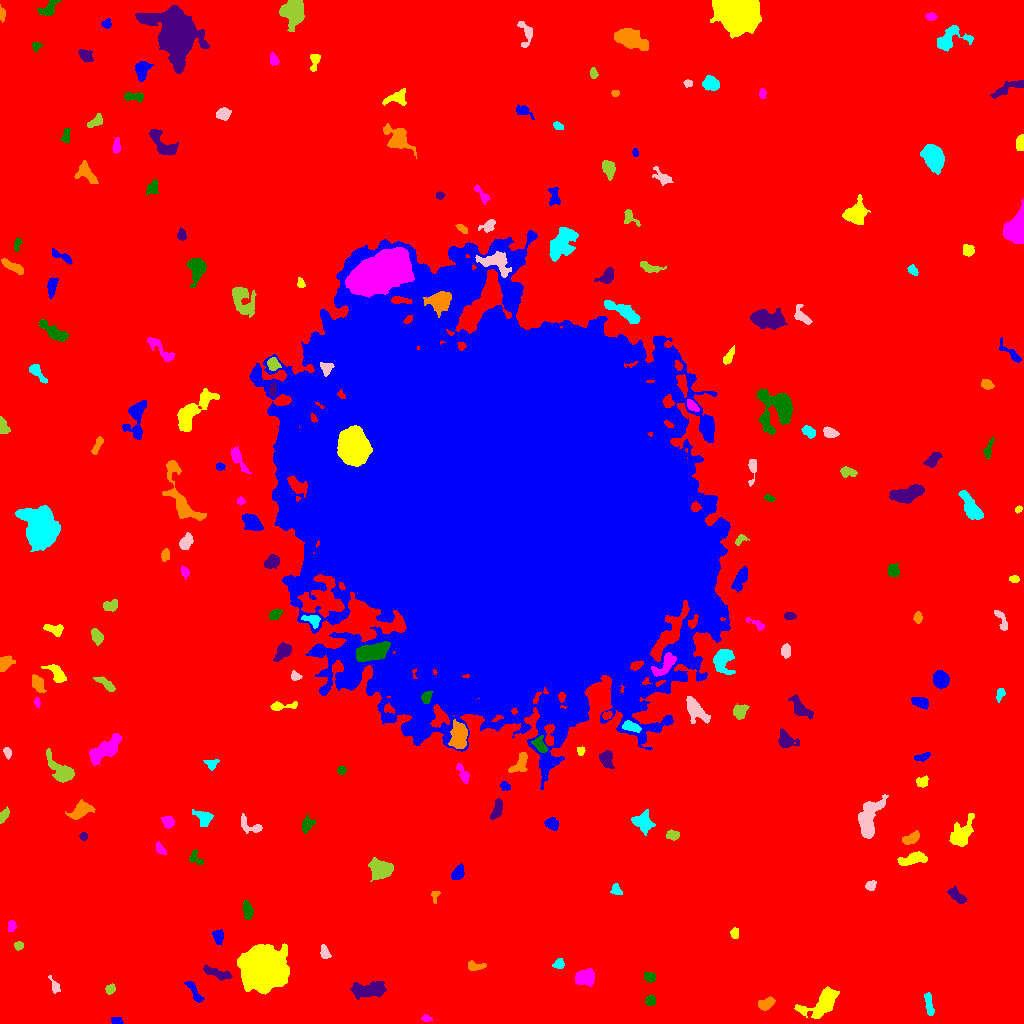

The table this chart was drawn from, first rows:
ID, X, Y, A, B, theta, total_flux, mu_max, mu_median, mu_mean, R_fwhm, R_e, R10, R90, x_start, x_end, y_start, y_end, area, greylevel
0, 504, 516.1, 313.5, 305.8, 0.5714, 2625110, 17.0, 3.0, 3.138, 100.1, 241.1, 91.59, 394.2, 0, 1023, 0, 1023, 836540, 3.138
1, 116.5, 2.64, 3.092, 1.865, -0.138, 342.0, 6.0, 5.0, 4.222, 4.754, 3.141, 1.262, 4.514, 111, 123, 0, 6, 81, 11.22
2, 824.1, 22.07, 9.305, 4.587, 0.6217, 5513, 32.0, 6.0, 9.127, 6.383, 6.155, 2.394, 11.31, 794, 839, 5, 37, 604, 16.13
3, 426.6, 4.711, 2.505, 1.627, -0.2334, 173.0, 6.0, 2.0, 2.582, 3.141, 2.459, 0.9772, 3.909, 421, 432, 2, 9, 67, 10.58
4, 650.2, 22.91, 2.447, 2.234, 0.3539, 512.0, 12.0, 4.0, 5.02, 3.613, 2.985, 1.128, 4.787, 645, 655, 18, 28, 102, 13.02
5, 369.1, 33.43, 8.619, 3.339, 0.0602, 1692, 10.0, 3.0, 3.711, 7.069, 6.433, 2.459, 10.25, 350, 386, 24, 42, 456, 11.71
6, 766.2, 19.12, 3.811, 2.22, 0.4197, 402.0, 8.0, 2.0, 2.337, 3.656, 3.478, 1.262, 5.67, 758, 775, 13, 27, 172, 11.34
7, 928.9, 18.88, 6.204, 1.724, -1.4, 506.0, 7.0, 3.0, 3.085, 4.406, 4.029, 1.596, 6.283, 924, 934, 8, 31, 164, 11.09
8, 54.75, 37.33, 4.552, 1.996, -1.133, 362.0, 7.0, 3.0, 3.352, 3.742, 3.338, 1.262, 5.262, 48, 60, 30, 48, 108, 10.35
9, 110, 34.3, 2.572, 2.059, 0.9453, 258.0, 6.0, 3.0, 2.835, 3.989, 2.877, 1.128, 4.618, 105, 115, 29, 40, 91, 10.84
10, 884.1, 38.34, 12.96, 2.897, 1.272, 1131, 8.0, 3.0, 2.885, 6.457, 5.971, 2.257, 9.441, 873, 896, 18, 62, 392, 10.89
11, 193.9, 32.04, 7.18, 1.979, -1.028, 640.0, 7.0, 4.0, 3.743, 5.412, 4.442, 1.784, 6.604, 184, 204, 21, 42, 171, 11.74
12, 261.3, 53.74, 8.637, 8.097, -1.555, 77105, 190.0, 18.0, 38.11, 9.373, 9.558, 3.7, 18.1, 237, 289, 29, 80, 2023, 45.11
13, 584.7, 46.17, 4.749, 3.722, 0.1842, 1750, 11.0, 6.0, 5.993, 7.159, 5.441, 2.257, 8.253, 575, 594, 37, 55, 292, 12.99
14, 649.9, 46.27, 2.886, 2.175, -0.2458, 400.0, 7.0, 3.0, 3.636, 4.146, 3.192, 1.262, 5.046, 644, 655, 41, 51, 110, 11.64
15, 218.1, 49.77, 7.572, 2.001, -0.3315, 664.0, 8.0, 3.0, 2.925, 4.72, 4.442, 1.596, 7.247, 203, 232, 43, 59, 227, 10.93
16, 474.7, 57.47, 4.515, 2.168, -0.1044, 435.0, 7.0, 3.0, 3.199, 3.989, 3.613, 1.382, 5.698, 468, 486, 53, 63, 136, 11.2
17, 558.5, 59.39, 2.677, 2.215, 0.44, 349.0, 8.0, 3.0, 3.455, 3.785, 2.985, 1.128, 4.787, 552, 564, 55, 65, 101, 11.46
18, 324.8, 71.19, 3.556, 2.035, -1.232, 409.0, 7.0, 3.0, 3.526, 4.146, 3.385, 1.262, 5.323, 320, 331, 65, 79, 116, 11.53
19, 18.78, 77.85, 2.055, 1.993, 0.05965, 352.0, 10.0, 4.0, 4.632, 3.432, 2.585, 0.9772, 4.107, 14, 23, 73, 82, 76, 13.63
20, 312, 87.03, 1.757, 1.503, 0.02138, 115.0, 6.0, 2.0, 2.091, 2.585, 2.034, 0.7979, 3.192, 308, 316, 84, 91, 55, 11.09
21, 218.5, 86.75, 3.334, 2.369, 1.547, 601.0, 10.0, 4.0, 4.293, 4.222, 3.523, 1.382, 5.614, 212, 223, 78, 94, 140, 12.29
22, 734.7, 90.09, 2.72, 1.82, 1.549, 352.0, 9.0, 4.0, 4.093, 3.338, 2.821, 1.128, 4.406, 730, 738, 85, 96, 86, 12.09
23, 11.41, 97.41, 2.655, 1.935, 1.441, 343.0, 7.0, 4.0, 3.854, 4.029, 2.985, 1.128, 4.514, 8, 16, 92, 103, 89, 11.85
24, 247.3, 113.5, 4.522, 2.131, -1.362, 565.0, 7.0, 3.0, 3.445, 5.015, 3.989, 1.596, 6.18, 243, 253, 104, 123, 164, 11.45
25, 956.7, 127.5, 5.521, 2.264, -0.6728, 469.0, 6.0, 3.0, 2.508, 5.47, 4.37, 1.693, 6.628, 947, 967, 120, 138, 187, 10.51
26, 435.3, 128.9, 3.02, 1.982, 1.368, 156.0, 6.0, 1.0, 2.026, 2.764, 2.257, 0.7979, 4.146, 431, 440, 120, 132, 77, 12.03
27, 616, 133, 2.808, 2.291, -0.919, 267.0, 6.0, 2.0, 2.592, 3.868, 3.038, 1.128, 4.82, 610, 622, 129, 140, 103, 10.59
28, 870.4, 137.8, 2.659, 2.214, 0.4825, 252.0, 6.0, 2.0, 2.571, 3.656, 3.038, 1.128, 4.82, 865, 876, 133, 143, 98, 11.57
29, 379.9, 153.8, 4.971, 4.483, -0.1087, 1681, 13.0, 3.0, 4.213, 5.232, 5.499, 2.111, 9.441, 368, 393, 142, 166, 399, 12.21
30, 538.3, 131.1, 5.495, 3.999, 1.454, 8879, 52.0, 14.0, 18.35, 6.723, 5.863, 2.326, 9.739, 528, 549, 118, 152, 484, 25.35
31, 457.9, 150.9, 4.204, 2.435, 1.015, 464.0, 6.0, 3.0, 2.9, 5.412, 4.029, 1.596, 6.232, 451, 464, 144, 160, 160, 10.9
32, 913.1, 164.4, 7.118, 2.39, 0.234, 862.0, 7.0, 3.0, 3.079, 6.383, 5.015, 2.111, 7.695, 897, 927, 158, 172, 280, 12.08
33, 160.4, 174.5, 3.454, 1.713, -0.9267, 270.0, 7.0, 3.0, 2.784, 2.985, 2.932, 1.128, 4.687, 156, 166, 169, 182, 97, 10.78
34, 195.8, 165.1, 4.478, 2.764, -0.8605, 309.0, 4.0, 3.0, 2.433, 5.67, 3.827, 1.493, 5.528, 189, 203, 159, 174, 127, 12.43
35, 83.26, 187.2, 1.918, 1.752, 0.1866, 217.0, 7.0, 4.0, 3.557, 3.192, 2.394, 0.9772, 3.613, 79, 87, 183, 191, 61, 11.56
36, 912.2, 185.7, 4.803, 2.236, 0.5137, 622.0, 9.0, 3.0, 3.659, 4.26, 3.868, 1.493, 6.18, 902, 919, 179, 193, 170, 12.66
37, 642.3, 201.5, 5.257, 4.112, -0.6039, 952.0, 7.0, 3.0, 3.032, 6.383, 5.557, 2.111, 8.482, 631, 655, 188, 214, 314, 12.03
38, 251.1, 197, 7.039, 3.253, -0.4068, 373.0, 5.0, 2.0, 1.913, 3.742, 4.297, 1.596, 6.956, 241, 262, 190, 210, 195, 9.913
39, 672.6, 188.5, 3.115, 2.261, -0.1579, 347.0, 6.0, 3.0, 2.941, 4.787, 3.385, 1.262, 5.232, 666, 679, 183, 194, 118, 12.94
40, 58.49, 194.2, 5.948, 2.866, -0.216, 521.0, 5.0, 3.0, 2.699, 5.917, 4.787, 1.784, 7.069, 46, 69, 187, 202, 193, 10.7
41, 551.5, 199.7, 3.284, 2.58, -0.2631, 314.0, 5.0, 2.0, 2.122, 4.068, 3.656, 1.382, 5.809, 544, 558, 193, 206, 148, 12.12
42, 961.3, 190.3, 8.134, 4.599, 1.054, 1315, 6.0, 3.0, 2.935, 9.339, 6.817, 2.706, 10.3, 949, 974, 177, 210, 448, 10.94
43, 168.2, 201.6, 2.849, 2.513, -0.8103, 635.0, 12.0, 4.0, 4.739, 3.909, 3.385, 1.262, 5.412, 161, 174, 195, 207, 134, 12.74
44, 306.7, 198.7, 3.737, 2.474, 1.213, 527.0, 8.0, 3.0, 3.378, 4.853, 3.742, 1.382, 5.944, 302, 315, 190, 209, 156, 11.38
45, 497.1, 214.9, 5.328, 2.038, 1.258, 638.0, 8.0, 3.0, 3.584, 5.232, 4.029, 1.493, 6.257, 490, 502, 204, 225, 178, 11.58
46, 80.32, 212.7, 6.02, 3.083, 0.523, 1189, 9.0, 4.0, 4.044, 6.103, 5.171, 2.034, 8.215, 65, 95, 204, 224, 294, 12.04
47, 203.6, 205.8, 4.709, 3.129, -0.5009, 550.0, 9.0, 2.0, 2.57, 2.764, 4.184, 1.382, 6.956, 192, 213, 197, 214, 214, 11.57
48, 868.3, 203.6, 10.25, 4.442, 1.278, 2657, 13.0, 3.0, 4.313, 6.457, 6.723, 2.646, 11.53, 858, 888, 185, 229, 616, 12.31
49, 3.167, 207.5, 3.579, 1.765, 1.065, 317.0, 7.0, 3.0, 2.882, 3.385, 3.038, 1.128, 4.918, 0, 9, 200, 217, 110, 10.88
50, 679.1, 210.7, 2.131, 1.481, 1.469, 135.0, 6.0, 2.0, 2.045, 2.764, 2.111, 0.7979, 3.523, 676, 683, 205, 216, 66, 14.05
51, 505, 237.4, 2.481, 1.875, -0.5247, 245.0, 6.0, 3.0, 2.988, 3.742, 2.764, 1.128, 4.37, 500, 510, 233, 242, 82, 10.99
52, 922, 241.6, 3.089, 2.586, 0.361, 357.0, 5.0, 3.0, 3.051, 4.918, 3.613, 1.493, 5.412, 916, 928, 236, 248, 117, 11.05
53, 462.9, 249.6, 5.419, 2.025, -1.06, 290.0, 5.0, 2.0, 2.0, 3.7, 3.656, 1.382, 5.917, 456, 469, 240, 260, 145, 10.0
54, 341.7, 253.6, 2.066, 1.933, 0.5138, 167.0, 4.0, 2.0, 2.352, 3.989, 2.585, 1.128, 3.909, 337, 346, 249, 257, 71, 11.35
55, 606.5, 264.6, 4.284, 2.678, -1.45, 647.0, 8.0, 3.0, 3.187, 5.109, 4.184, 1.596, 6.652, 599, 614, 255, 273, 203, 14.19
56, 519.7, 260.6, 6.971, 2.894, 0.9596, 503.0, 6.0, 2.0, 2.177, 5.14, 4.442, 1.693, 7.225, 508, 527, 251, 271, 231, 13.18
57, 211.1, 259.5, 3.147, 2.603, -0.3458, 242.0, 4.0, 2.0, 2.2, 4.983, 3.338, 1.382, 4.951, 203, 219, 253, 264, 110, 12.2
58, 7.503, 270.8, 2.662, 1.73, -1.291, 195.0, 6.0, 2.0, 2.438, 3.385, 2.764, 0.9772, 4.334, 3, 11, 264, 276, 80, 10.44
59, 61.41, 252.4, 9.259, 3.943, -0.778, 1421, 9.0, 3.0, 3.408, 5.917, 5.863, 2.257, 9.674, 46, 74, 241, 275, 417, 11.41
... 157 more rows
